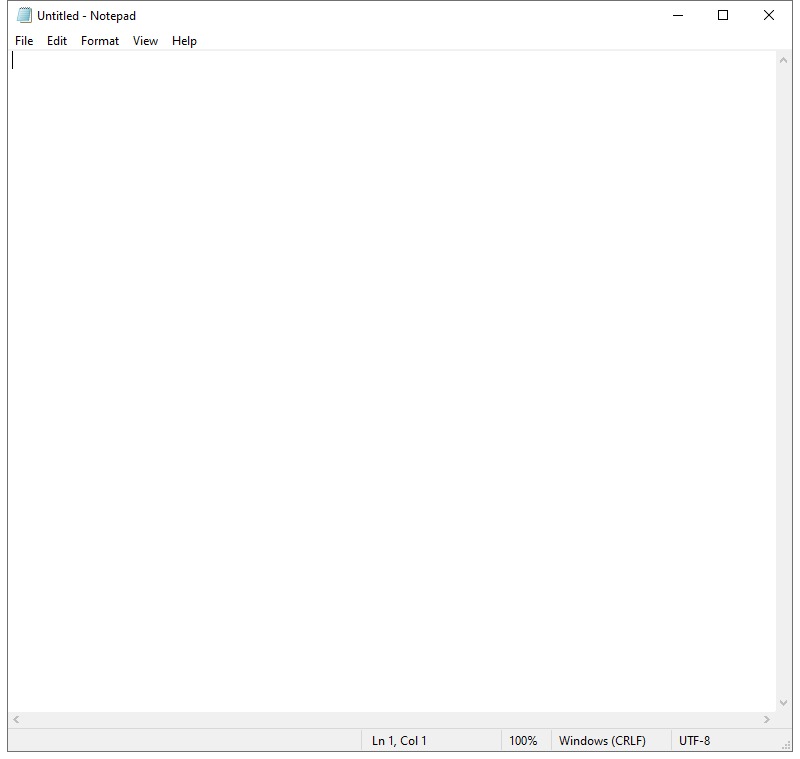
Task: The Bot Will Write To UI-Path
Workflow: Main

Step 1: Use Application: Untitled - Notepad on the element in window 'Untitled - Notepad' (notepad.exe)
